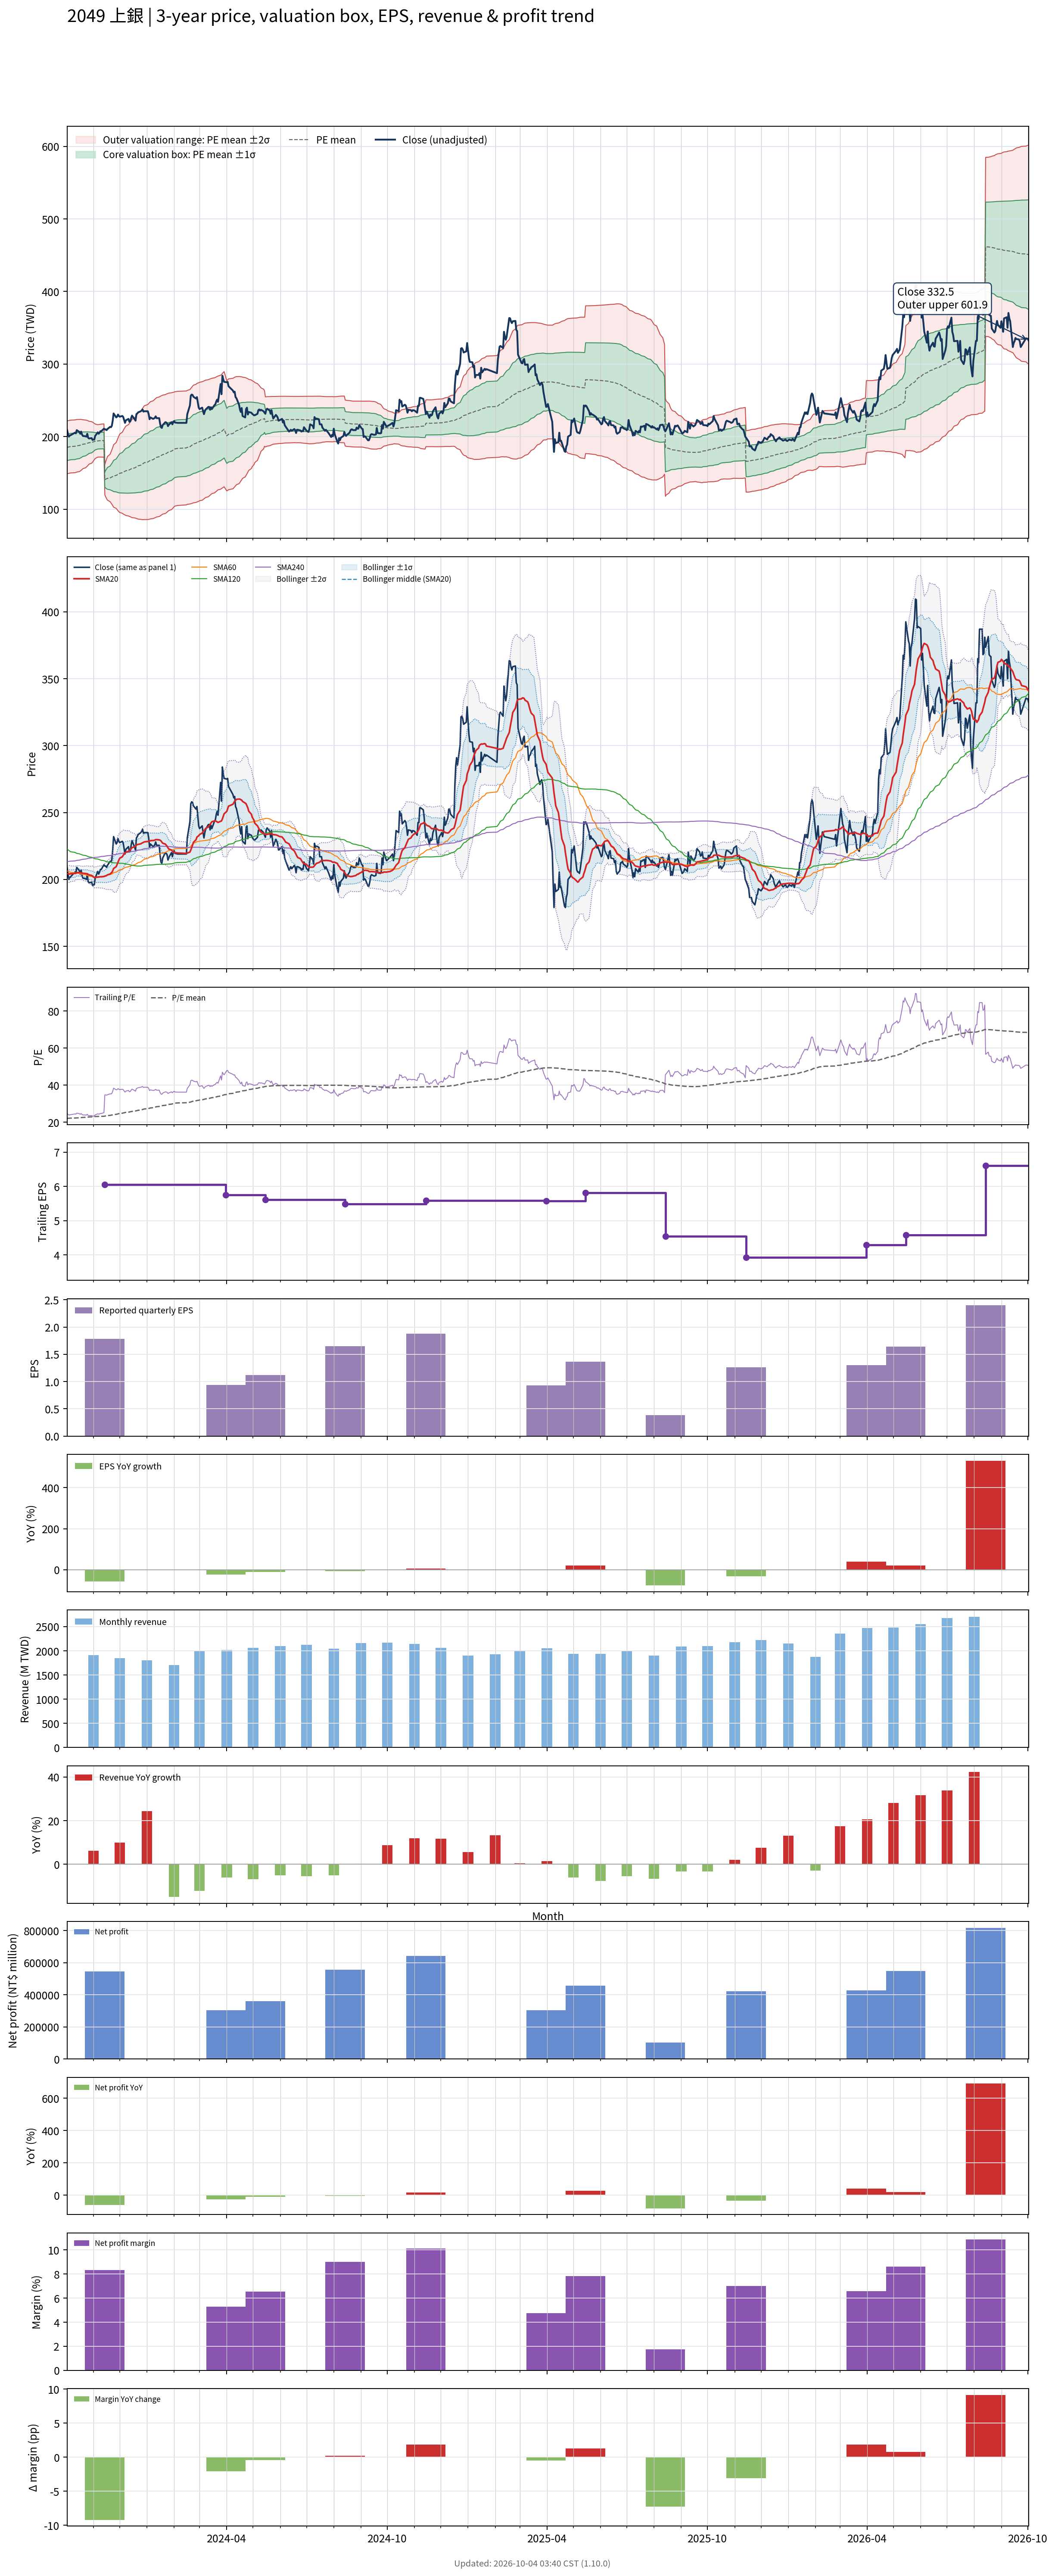

The data file committed next to this chart (first rows):
# chart-version: skill-stock-dynamic-val…
date, close, available_date, period_end, eps, ttm_eps, pe, pe_mean, pe_std, price_m2, price_m1, price_mean, price_p1, price_p2, forward_eps, forward_pe, forward_pe_mean, forward_pe_std, forward_price_m2, forward_price_m1, forward_price_mean, forward_price_p1, forward_price_p2, sma20
2023-10-02, 209, 2023-08-14, 2023-06-30, 1.77, 8.4, 24.88, 22.06, 2.168, 148.9, 167.1, 185.3, 203.5, 221.7, , , , , , , , , , 204.2
2023-10-03, 204, 2023-08-14, 2023-06-30, 1.77, 8.4, 24.29, 22.1, 2.17, 149.1, 167.4, 185.6, 203.8, 222.1, , , , , , , , , , 204.4
2023-10-04, 200, 2023-08-14, 2023-06-30, 1.77, 8.4, 23.81, 22.13, 2.168, 149.4, 167.6, 185.9, 204.1, 222.3, , , , , , , , , , 204.1
2023-10-05, 201.5, 2023-08-14, 2023-06-30, 1.77, 8.4, 23.99, 22.16, 2.166, 149.7, 167.9, 186.1, 204.3, 222.5, , , , , , , , , , 204.1
2023-10-06, 202, 2023-08-14, 2023-06-30, 1.77, 8.4, 24.05, 22.19, 2.166, 150, 168.2, 186.4, 204.6, 222.8, , , , , , , , , , 204.2
2023-10-11, 205.5, 2023-08-14, 2023-06-30, 1.77, 8.4, 24.46, 22.23, 2.164, 150.4, 168.5, 186.7, 204.9, 223.1, , , , , , , , , , 204.5
2023-10-12, 204.5, 2023-08-14, 2023-06-30, 1.77, 8.4, 24.35, 22.27, 2.159, 150.8, 168.9, 187.1, 205.2, 223.3, , , , , , , , , , 204.8
2023-10-13, 209, 2023-08-14, 2023-06-30, 1.77, 8.4, 24.88, 22.31, 2.156, 151.2, 169.3, 187.4, 205.5, 223.7, , , , , , , , , , 205.1
2023-10-16, 206.5, 2023-08-14, 2023-06-30, 1.77, 8.4, 24.58, 22.36, 2.141, 151.9, 169.9, 187.8, 205.8, 223.8, , , , , , , , , , 205.2
2023-10-17, 204, 2023-08-14, 2023-06-30, 1.77, 8.4, 24.29, 22.41, 2.116, 152.7, 170.5, 188.3, 206, 223.8, , , , , , , , , , 205.1
2023-10-18, 207, 2023-08-14, 2023-06-30, 1.77, 8.4, 24.64, 22.47, 2.09, 153.6, 171.2, 188.7, 206.3, 223.8, , , , , , , , , , 205
2023-10-19, 203, 2023-08-14, 2023-06-30, 1.77, 8.4, 24.17, 22.52, 2.048, 154.8, 172, 189.2, 206.4, 223.6, , , , , , , , , , 204.8
2023-10-20, 201, 2023-08-14, 2023-06-30, 1.77, 8.4, 23.93, 22.57, 2.005, 155.9, 172.8, 189.6, 206.4, 223.3, , , , , , , , , , 204.6
2023-10-23, 200.5, 2023-08-14, 2023-06-30, 1.77, 8.4, 23.87, 22.62, 1.959, 157.1, 173.6, 190, 206.5, 222.9, , , , , , , , , , 204.4
2023-10-24, 200, 2023-08-14, 2023-06-30, 1.77, 8.4, 23.81, 22.67, 1.918, 158.2, 174.3, 190.4, 206.5, 222.6, , , , , , , , , , 204.3
2023-10-25, 204, 2023-08-14, 2023-06-30, 1.77, 8.4, 24.29, 22.72, 1.876, 159.3, 175.1, 190.9, 206.6, 222.4, , , , , , , , , , 204.3
2023-10-26, 198.5, 2023-08-14, 2023-06-30, 1.77, 8.4, 23.63, 22.77, 1.82, 160.7, 176, 191.3, 206.6, 221.8, , , , , , , , , , 203.8
2023-10-27, 197.5, 2023-08-14, 2023-06-30, 1.77, 8.4, 23.51, 22.82, 1.76, 162.1, 176.9, 191.7, 206.5, 221.2, , , , , , , , , , 203.4
2023-10-30, 198, 2023-08-14, 2023-06-30, 1.77, 8.4, 23.57, 22.87, 1.703, 163.5, 177.8, 192.1, 206.4, 220.7, , , , , , , , , , 202.9
2023-10-31, 195.5, 2023-08-14, 2023-06-30, 1.77, 8.4, 23.27, 22.91, 1.642, 164.9, 178.7, 192.4, 206.2, 220, , , , , , , , , , 202.6
2023-11-01, 196, 2023-08-14, 2023-06-30, 1.77, 8.4, 23.33, 22.96, 1.569, 166.5, 179.7, 192.8, 206, 219.2, , , , , , , , , , 201.9
2023-11-02, 196, 2023-08-14, 2023-06-30, 1.77, 8.4, 23.33, 23.01, 1.49, 168.2, 180.7, 193.2, 205.8, 218.3, , , , , , , , , , 201.5
2023-11-03, 201, 2023-08-14, 2023-06-30, 1.77, 8.4, 23.93, 23.06, 1.416, 169.9, 181.8, 193.7, 205.6, 217.5, , , , , , , , , , 201.6
2023-11-06, 206, 2023-08-14, 2023-06-30, 1.77, 8.4, 24.52, 23.11, 1.329, 171.8, 183, 194.2, 205.3, 216.5, , , , , , , , , , 201.8
2023-11-07, 204, 2023-08-14, 2023-06-30, 1.77, 8.4, 24.29, 23.13, 1.332, 171.9, 183.1, 194.3, 205.5, 216.7, , , , , , , , , , 201.9
2023-11-08, 205.5, 2023-08-14, 2023-06-30, 1.77, 8.4, 24.46, 23.14, 1.337, 171.9, 183.2, 194.4, 205.6, 216.9, , , , , , , , , , 201.9
2023-11-09, 207.5, 2023-08-14, 2023-06-30, 1.77, 8.4, 24.7, 23.15, 1.345, 171.9, 183.2, 194.5, 205.8, 217.1, , , , , , , , , , 202
2023-11-10, 207.5, 2023-08-14, 2023-06-30, 1.77, 8.4, 24.7, 23.16, 1.352, 171.9, 183.2, 194.6, 205.9, 217.3, , , , , , , , , , 201.9
2023-11-13, 211, 2023-08-14, 2023-06-30, 1.77, 8.4, 25.12, 23.18, 1.364, 171.8, 183.3, 194.7, 206.2, 217.6, , , , , , , , , , 202.2
2023-11-14, 210, 2023-11-14, 2023-09-30, 1.78, 6.05, 34.71, 23.27, 1.723, 120, 130.4, 140.8, 151.2, 161.6, , , , , , , , , , 202.5
2023-11-15, 210, 2023-11-14, 2023-09-30, 1.78, 6.05, 34.71, 23.37, 2.014, 117, 129.2, 141.4, 153.6, 165.7, , , , , , , , , , 202.6
2023-11-16, 209, 2023-11-14, 2023-09-30, 1.78, 6.05, 34.55, 23.46, 2.258, 114.6, 128.3, 141.9, 155.6, 169.3, , , , , , , , , , 202.9
2023-11-17, 210.5, 2023-11-14, 2023-09-30, 1.78, 6.05, 34.79, 23.56, 2.483, 112.5, 127.5, 142.5, 157.6, 172.6, , , , , , , , , , 203.4
2023-11-20, 213.5, 2023-11-14, 2023-09-30, 1.78, 6.05, 35.29, 23.67, 2.702, 110.5, 126.8, 143.2, 159.5, 175.9, , , , , , , , , , 204.1
2023-11-21, 213, 2023-11-14, 2023-09-30, 1.78, 6.05, 35.21, 23.77, 2.9, 108.7, 126.3, 143.8, 161.3, 178.9, , , , , , , , , , 204.7
2023-11-22, 215, 2023-11-14, 2023-09-30, 1.78, 6.05, 35.54, 23.87, 3.092, 107, 125.7, 144.4, 163.1, 181.8, , , , , , , , , , 205.2
2023-11-23, 222, 2023-11-14, 2023-09-30, 1.78, 6.05, 36.69, 23.98, 3.306, 105.1, 125.1, 145.1, 165.1, 185.1, , , , , , , , , , 206.4
2023-11-24, 232, 2023-11-14, 2023-09-30, 1.78, 6.05, 38.35, 24.11, 3.554, 102.9, 124.4, 145.9, 167.4, 188.9, , , , , , , , , , 208.2
2023-11-27, 226.5, 2023-11-14, 2023-09-30, 1.78, 6.05, 37.44, 24.23, 3.755, 101.2, 123.9, 146.6, 169.3, 192, , , , , , , , , , 209.6
2023-11-28, 227.5, 2023-11-14, 2023-09-30, 1.78, 6.05, 37.6, 24.35, 3.947, 99.56, 123.4, 147.3, 171.2, 195.1, , , , , , , , , , 211.2
2023-11-29, 230.5, 2023-11-14, 2023-09-30, 1.78, 6.05, 38.1, 24.48, 4.14, 97.98, 123, 148.1, 173.1, 198.2, , , , , , , , , , 212.9
2023-11-30, 228.5, 2023-11-14, 2023-09-30, 1.78, 6.05, 37.77, 24.6, 4.313, 96.62, 122.7, 148.8, 174.9, 201, , , , , , , , , , 214.5
2023-12-01, 227.5, 2023-11-14, 2023-09-30, 1.78, 6.05, 37.6, 24.72, 4.47, 95.47, 122.5, 149.6, 176.6, 203.6, , , , , , , , , , 215.8
2023-12-04, 228.5, 2023-11-14, 2023-09-30, 1.78, 6.05, 37.77, 24.85, 4.621, 94.39, 122.4, 150.3, 178.3, 206.2, , , , , , , , , , 217
2023-12-05, 227, 2023-11-14, 2023-09-30, 1.78, 6.05, 37.52, 24.97, 4.761, 93.44, 122.2, 151, 179.8, 208.6, , , , , , , , , , 218.1
2023-12-06, 223, 2023-11-14, 2023-09-30, 1.78, 6.05, 36.86, 25.08, 4.88, 92.69, 122.2, 151.7, 181.3, 210.8, , , , , , , , , , 219
2023-12-07, 219, 2023-11-14, 2023-09-30, 1.78, 6.05, 36.2, 25.19, 4.981, 92.12, 122.3, 152.4, 182.5, 212.7, , , , , , , , , , 219.6
2023-12-08, 222.5, 2023-11-14, 2023-09-30, 1.78, 6.05, 36.78, 25.29, 5.092, 91.4, 122.2, 153, 183.8, 214.6, , , , , , , , , , 220.3
2023-12-11, 224.5, 2023-11-14, 2023-09-30, 1.78, 6.05, 37.11, 25.4, 5.204, 90.68, 122.2, 153.6, 185.1, 216.6, , , , , , , , , , 221
2023-12-12, 220.5, 2023-11-14, 2023-09-30, 1.78, 6.05, 36.45, 25.5, 5.299, 90.16, 122.2, 154.3, 186.3, 218.4, , , , , , , , , , 221.5
2023-12-13, 221, 2023-11-14, 2023-09-30, 1.78, 6.05, 36.53, 25.61, 5.391, 89.68, 122.3, 154.9, 187.5, 220.2, , , , , , , , , , 222.1
2023-12-14, 225.5, 2023-11-14, 2023-09-30, 1.78, 6.05, 37.27, 25.71, 5.494, 89.09, 122.3, 155.6, 188.8, 222, , , , , , , , , , 222.9
2023-12-15, 229, 2023-11-14, 2023-09-30, 1.78, 6.05, 37.85, 25.83, 5.603, 88.47, 122.4, 156.3, 190.2, 224.1, , , , , , , , , , 223.8
2023-12-18, 224, 2023-11-14, 2023-09-30, 1.78, 6.05, 37.02, 25.94, 5.692, 88.05, 122.5, 156.9, 191.4, 225.8, , , , , , , , , , 224.3
2023-12-19, 222, 2023-11-14, 2023-09-30, 1.78, 6.05, 36.69, 26.05, 5.772, 87.74, 122.7, 157.6, 192.5, 227.4, , , , , , , , , , 224.8
2023-12-20, 231, 2023-11-14, 2023-09-30, 1.78, 6.05, 38.18, 26.17, 5.872, 87.27, 122.8, 158.3, 193.8, 229.4, , , , , , , , , , 225.6
2023-12-21, 232, 2023-11-14, 2023-09-30, 1.78, 6.05, 38.35, 26.3, 5.97, 86.85, 123, 159.1, 195.2, 231.3, , , , , , , , , , 226.1
2023-12-22, 233.5, 2023-11-14, 2023-09-30, 1.78, 6.05, 38.6, 26.42, 6.067, 86.44, 123.2, 159.9, 196.6, 233.3, , , , , , , , , , 226.2
2023-12-25, 235, 2023-11-14, 2023-09-30, 1.78, 6.05, 38.84, 26.56, 6.164, 86.08, 123.4, 160.7, 198, 235.2, , , , , , , , , , 226.6
... 670 more rows
